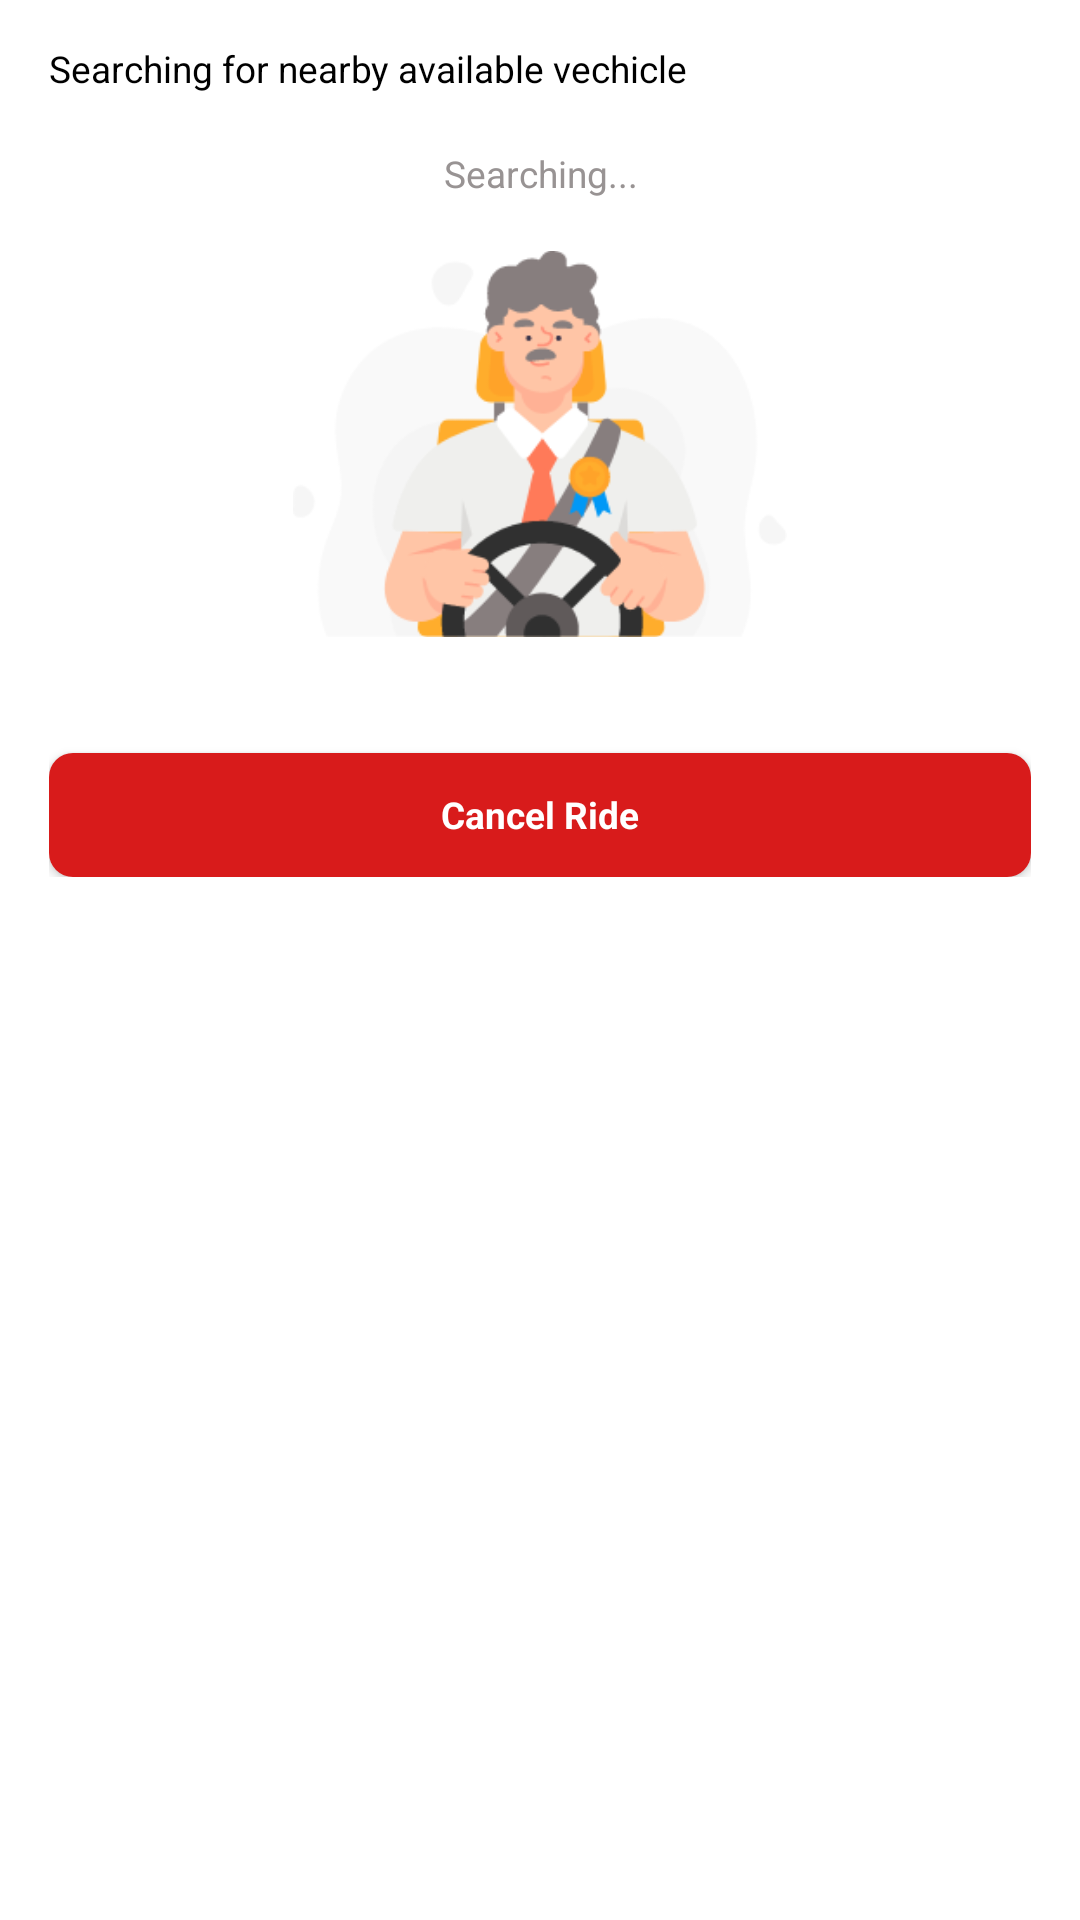

The Android layout XML behind this screen, and the referenced resources:
<!-- AndroidManifest.xml: application theme AppTheme -->
<!-- res/layout/fragment_ride.xml -->
<?xml version="1.0" encoding="utf-8"?>
<layout
    xmlns:android="http://schemas.android.com/apk/res/android"
    xmlns:tools="http://schemas.android.com/tools">
    <RelativeLayout
        android:background="@color/white"
        android:layout_width="match_parent"
        android:layout_height="wrap_content"
        tools:context=".fragement.CancleRide">
        <ScrollView
            android:fillViewport="true"
            android:layout_width="match_parent"
            android:layout_height="wrap_content">
<LinearLayout
    android:orientation="vertical"
    android:layout_width="match_parent"
    android:layout_height="wrap_content">

    <LinearLayout
        android:layout_marginHorizontal="@dimen/space_8"
        android:orientation="vertical"
        android:layout_width="match_parent"
        android:layout_height="wrap_content">
        <LinearLayout
            android:layout_marginTop="@dimen/space_8"
            android:id="@+id/lin_search"
            android:orientation="vertical"
            android:layout_width="match_parent"
            android:layout_height="match_parent">
            <TextView

                android:text="@string/searching_nearby_vechicle"
                android:layout_width="match_parent"
                android:layout_height="wrap_content"/>
            <TextView
                android:layout_marginTop="@dimen/space_10"
                android:text="@string/searching"
                android:textAlignment="center"
                android:textColor="@color/gray"
                android:layout_width="match_parent"
                android:layout_height="wrap_content"/>
            <ImageView
                android:id="@+id/iv_search"
                android:layout_gravity="center"
                android:src="@drawable/img_searching"
                android:layout_width="80pt"
                android:layout_height="80pt"/>
            <Button
                style="@style/button"
                android:id="@+id/btn_cancle"
                android:layout_marginTop="@dimen/space_10"
                android:text="@string/Cancel_Ride"
                android:textColor="@color/white"
                android:backgroundTint="@color/red_600"
                android:layout_width="match_parent"
                android:layout_height="@dimen/button_height"/>
        </LinearLayout>
        <LinearLayout
            android:visibility="gone"
            android:layout_marginTop="@dimen/space_5"
            android:id="@+id/lin_ride"
            android:orientation="vertical"
            android:layout_width="match_parent"
            android:layout_height="match_parent">

            <RelativeLayout
                android:visibility="gone"
                android:id="@+id/rel_return_date"
                android:layout_marginTop="@dimen/space_5"
                android:orientation="horizontal"
                android:layout_width="match_parent"
                android:layout_height="wrap_content">
                <TextView
                    android:id="@+id/tv_return_date"
                    android:gravity="center"
                    android:layout_centerVertical="true"
                    android:layout_alignParentStart="true"
                    android:text="@string/return_date"
                    android:layout_width="wrap_content"
                    android:layout_height="wrap_content"/>
               <TextView
                    android:layout_centerVertical="true"
                    android:layout_alignParentEnd="true"
                      android:layout_gravity="end"
                        android:id="@+id/tv_trip_type"
                        android:textStyle="bold"
                        android:text="@string/round_trip"
                        android:textSize="@dimen/space_5"
                        android:textColor="@color/colorAccent"
                        android:layout_width="wrap_content"
                        android:layout_height="wrap_content"/>


            </RelativeLayout>
            <TextView
                android:layout_marginTop="@dimen/space_5"
                android:text="@string/available_rode_mate"
                android:layout_width="match_parent"
                android:layout_height="wrap_content"/>
            <LinearLayout
                android:id="@+id/lin_main"
                android:layout_marginVertical="@dimen/space_2"
                android:padding="@dimen/space_1"
                android:background="@drawable/bg_outline_box"
                android:layout_width="match_parent"
                android:layout_height="wrap_content"
                android:orientation="vertical">
                <RelativeLayout

                    android:layout_width="match_parent"
                    android:layout_height="wrap_content"
                    android:gravity="center_vertical"
                    android:padding="@dimen/space_2">

                    <de.hdodenhof.circleimageview.CircleImageView
                        android:id="@+id/iv_rimg"
                        android:layout_width="@dimen/space_20"
                        android:layout_height="@dimen/space_20"
                        android:layout_centerVertical="true"
                        android:src="@drawable/logo" />
                    <LinearLayout
                        android:layout_centerVertical="true"
                        android:gravity="center_vertical"
                        android:layout_marginLeft="@dimen/space_8"
                        android:layout_toRightOf="@id/iv_rimg"
                        android:orientation="vertical"
                        android:layout_width="match_parent"
                        android:layout_height="wrap_content">
                        <TextView
                            android:id="@+id/tv_ridername"
                            android:layout_width="match_parent"
                            android:layout_height="wrap_content"
                            android:textStyle="bold"

                            android:gravity="center_vertical"
                            android:text=""
                            />
                        <RatingBar
                            android:visibility="gone"
                            android:id="@+id/rv_rate"
                            android:rating="3"
                            style="@style/customRatingBar"
                            android:progressTint="@color/yellow"
                            android:layout_width="wrap_content"
                            android:layout_height="wrap_content"
                            />
                    </LinearLayout>



                    <TextView
                        android:textSize="@dimen/space_7"
                        android:id="@+id/tv_rate"
                        android:layout_width="wrap_content"
                        android:layout_height="wrap_content"
                        android:layout_alignParentEnd="true"
                        android:layout_centerVertical="true"
                        android:text="Rs.0"/>
                </RelativeLayout>
                <View
                    android:layout_marginHorizontal="@dimen/space_8"
                    android:background="@color/grey_5"
                    android:layout_width="match_parent"
                    android:layout_height="1dp"/>
                <RelativeLayout
                    android:id="@+id/rel_mains"
                    android:layout_width="match_parent"
                    android:layout_height="wrap_content"

                    android:gravity="center_vertical"
                    android:padding="@dimen/space_2">

                    <ImageView
                        android:id="@+id/iv_vimg"
                        android:layout_width="@dimen/space_20"
                        android:layout_height="@dimen/space_20"
                        android:layout_centerVertical="true"
                        android:src="@drawable/logo" />
                    <LinearLayout
                        android:layout_centerVertical="true"
                        android:gravity="center_vertical"
                        android:layout_marginLeft="@dimen/space_8"
                        android:layout_toRightOf="@id/iv_vimg"
                        android:orientation="vertical"
                        android:layout_width="wrap_content"
                        android:layout_height="wrap_content">
                        <TextView
                            android:id="@+id/tv_vnum"
                            android:layout_width="match_parent"
                            android:layout_height="wrap_content"
                            android:textStyle="bold"
                            android:gravity="center_vertical"
                            android:text=""
                            />
                        <TextView
                            android:id="@+id/tv_vname"
                            android:layout_width="match_parent"
                            android:layout_height="wrap_content"
                            android:gravity="center_vertical"
                            android:text=""
                            />
                        <TextView
                            android:id="@+id/tv_vdesc"
                            android:layout_width="match_parent"
                            android:layout_height="wrap_content"
                            android:layout_centerVertical="true"
                            android:gravity="center_vertical"
                            android:text=""
                            android:textSize="@dimen/space_5" />
                    </LinearLayout>



                </RelativeLayout>
            </LinearLayout>
            <LinearLayout
                android:layout_marginTop="@dimen/space_15"
                android:weightSum="2"
                android:orientation="horizontal"
                android:layout_width="match_parent"
                android:layout_height="wrap_content">
                <Button
                    style="@style/button"
                    android:id="@+id/btn_bottom_cancle"
                    android:layout_weight="1"

                    android:text="@string/Cancel_Ride"
                    android:textColor="@color/white"
                    android:backgroundTint="@color/red_600"
                    android:layout_width="0dp"
                    android:layout_height="@dimen/button_height"/>
                <Button
                    style="@style/button"
                    android:id="@+id/btn_go"
                    android:layout_marginLeft="@dimen/space_8"
                    android:layout_weight="1"
                    android:text="@string/lets_go"
                    android:textColor="@color/white"
                    android:backgroundTint="@color/colorAccent"
                    android:layout_width="0dp"
                    android:layout_height="@dimen/button_height"/>
            </LinearLayout>

        </LinearLayout>
    </LinearLayout>

</LinearLayout>
        </ScrollView>


    </RelativeLayout>
</layout>
<!-- res/layout/common_map.xml (included above) -->
<?xml version="1.0" encoding="utf-8"?>
<RelativeLayout
    xmlns:android="http://schemas.android.com/apk/res/android"
    android:layout_width="match_parent"
    android:layout_height="wrap_content">
    <ImageView
        android:id="@+id/map"
        android:layout_width="match_parent"
        android:layout_height="180pt"
       />
        <LinearLayout
            android:id="@+id/lin_search"
            android:layout_marginTop="1dp"
            android:layout_marginHorizontal="@dimen/space_8"
            android:padding="@dimen/space_7"
            android:elevation="@dimen/space_2"
            android:backgroundTint="@color/white"
            android:background="@drawable/bg_button"
            android:layout_width="match_parent"
            android:orientation="horizontal"
            android:layout_height="wrap_content">
            <ImageView

                android:layout_gravity="center"
                android:src="@drawable/active_dot"
                android:layout_width="@dimen/space_5"
                android:layout_height="@dimen/space_5"/>
            <TextView
                android:id="@+id/tv_address"
                android:layout_gravity="center"
                android:layout_marginLeft="@dimen/space_8"
                android:text="@string/address"
                android:layout_width="wrap_content"
                android:layout_height="wrap_content"/>

        </LinearLayout>


</RelativeLayout>
<!-- resources referenced by this layout -->
<resources>
  <color name="colorAccent">#1E48F4</color>
  <color name="gray">#989393</color>
  <color name="grey_5">#f2f2f2</color>
  <color name="red_600">#D81B1B</color>
  <color name="white">#FFFFFFFF</color>
  <color name="yellow">#FFB901</color>
  <dimen name="button_height">20pt</dimen>
  <dimen name="space_1">1pt</dimen>
  <dimen name="space_10">10pt</dimen>
  <dimen name="space_15">15pt</dimen>
  <dimen name="space_2">2pt</dimen>
  <dimen name="space_20">20pt</dimen>
  <dimen name="space_5">5pt</dimen>
  <dimen name="space_7">7pt</dimen>
  <dimen name="space_8">8pt</dimen>
  <!-- drawable active_dot (drawable) -->
  <?xml version="1.0" encoding="utf-8"?>
  <shape xmlns:android="http://schemas.android.com/apk/res/android"
      android:shape="oval" android:useLevel="true"
      android:dither="true">
      <size android:height="5dip"
          android:width="5dip"/>
      <solid android:color="@color/green_500"/>
  </shape>
  <!-- drawable bg_button (drawable) -->
  <?xml version="1.0" encoding="utf-8"?>
  <shape xmlns:android="http://schemas.android.com/apk/res/android"
      android:shape="rectangle">
      <solid android:color="@color/yellow"/>
      <corners android:radius="@dimen/radius_8dp"/>
  
  </shape>
  <!-- drawable bg_outline_box (drawable) -->
  <?xml version="1.0" encoding="utf-8"?>
  <shape xmlns:android="http://schemas.android.com/apk/res/android"
      android:shape="rectangle">
      <stroke android:color="@color/colorAccent"
          android:width="1dp"/>
      <solid android:color="@color/gray_edittext"/>
      <corners android:radius="@dimen/radius_8dp"/>
  
  </shape>
  <string name="Cancel_Ride">Cancel Ride</string>
  <string name="address">Address</string>
  <string name="available_rode_mate">Available Ride Mate</string>
  <string name="lets_go">Lets\'s go</string>
  <string name="return_date">Return date : </string>
  <string name="round_trip">Round trip</string>
  <string name="searching">Searching...</string>
  <string name="searching_nearby_vechicle">Searching for nearby available vechicle</string>
  <style name="customRatingBar" parent="android:style/Widget.Material.RatingBar.Small">
      </style>
  <color name="green_500">#1EA114</color>
  <dimen name="radius_8dp">8dp</dimen>
  <color name="gray_edittext">#FBFAFA</color>
  <color name="black">#FF000000</color>
  <style name="TransparentBottomSheetDialog" parent="Theme.Design.Light.BottomSheetDialog">
      <item name="bottomSheetStyle">@style/TransparentBottomSheetStyle</item>
  </style>
  <style name="OtpWidget.OtpView" parent="Widget.AppCompat.EditText">
          <item name="android:background">@null</item>
          <item name="android:minHeight">0dp</item>
          <item name="android:maxLines">1</item>
      </style>
  <dimen name="text_size_main">6pt</dimen>
  <color name="hint_color">#C7C7C7</color>
  <!-- drawable bg_edittext (drawable) -->
  <?xml version="1.0" encoding="UTF-8"?>
  <shape
      xmlns:android="http://schemas.android.com/apk/res/android">
          <corners android:radius="@dimen/space_3" />
          <solid android:color="@color/gray_edittext"/>
          <stroke android:width=".5dp" android:color="@color/grey_20"/>
  </shape>
  <style name="HintTextAppearance" parent="TextAppearance.Design.Hint">
          <item name="fontFamily">@font/poppins_regular</item>
          <item name="android:textSize">@dimen/text_size_main</item>
          <item name="hintTextColor">@color/dark_gray</item>
      </style>
  <dimen name="space_6">6pt</dimen>
  <dimen name="text_size_title">7pt</dimen>
  <color name="colorPrimary">#FF000000</color>
  <style name="TransparentBottomSheetStyle" parent="Widget.Design.BottomSheet.Modal">
  <item name="android:background">@android:color/transparent</item>
  </style>
  <dimen name="space_3">3pt</dimen>
  <color name="grey_20">#cccccc</color>
  <color name="dark_gray">#7D7B7B</color>
</resources>
